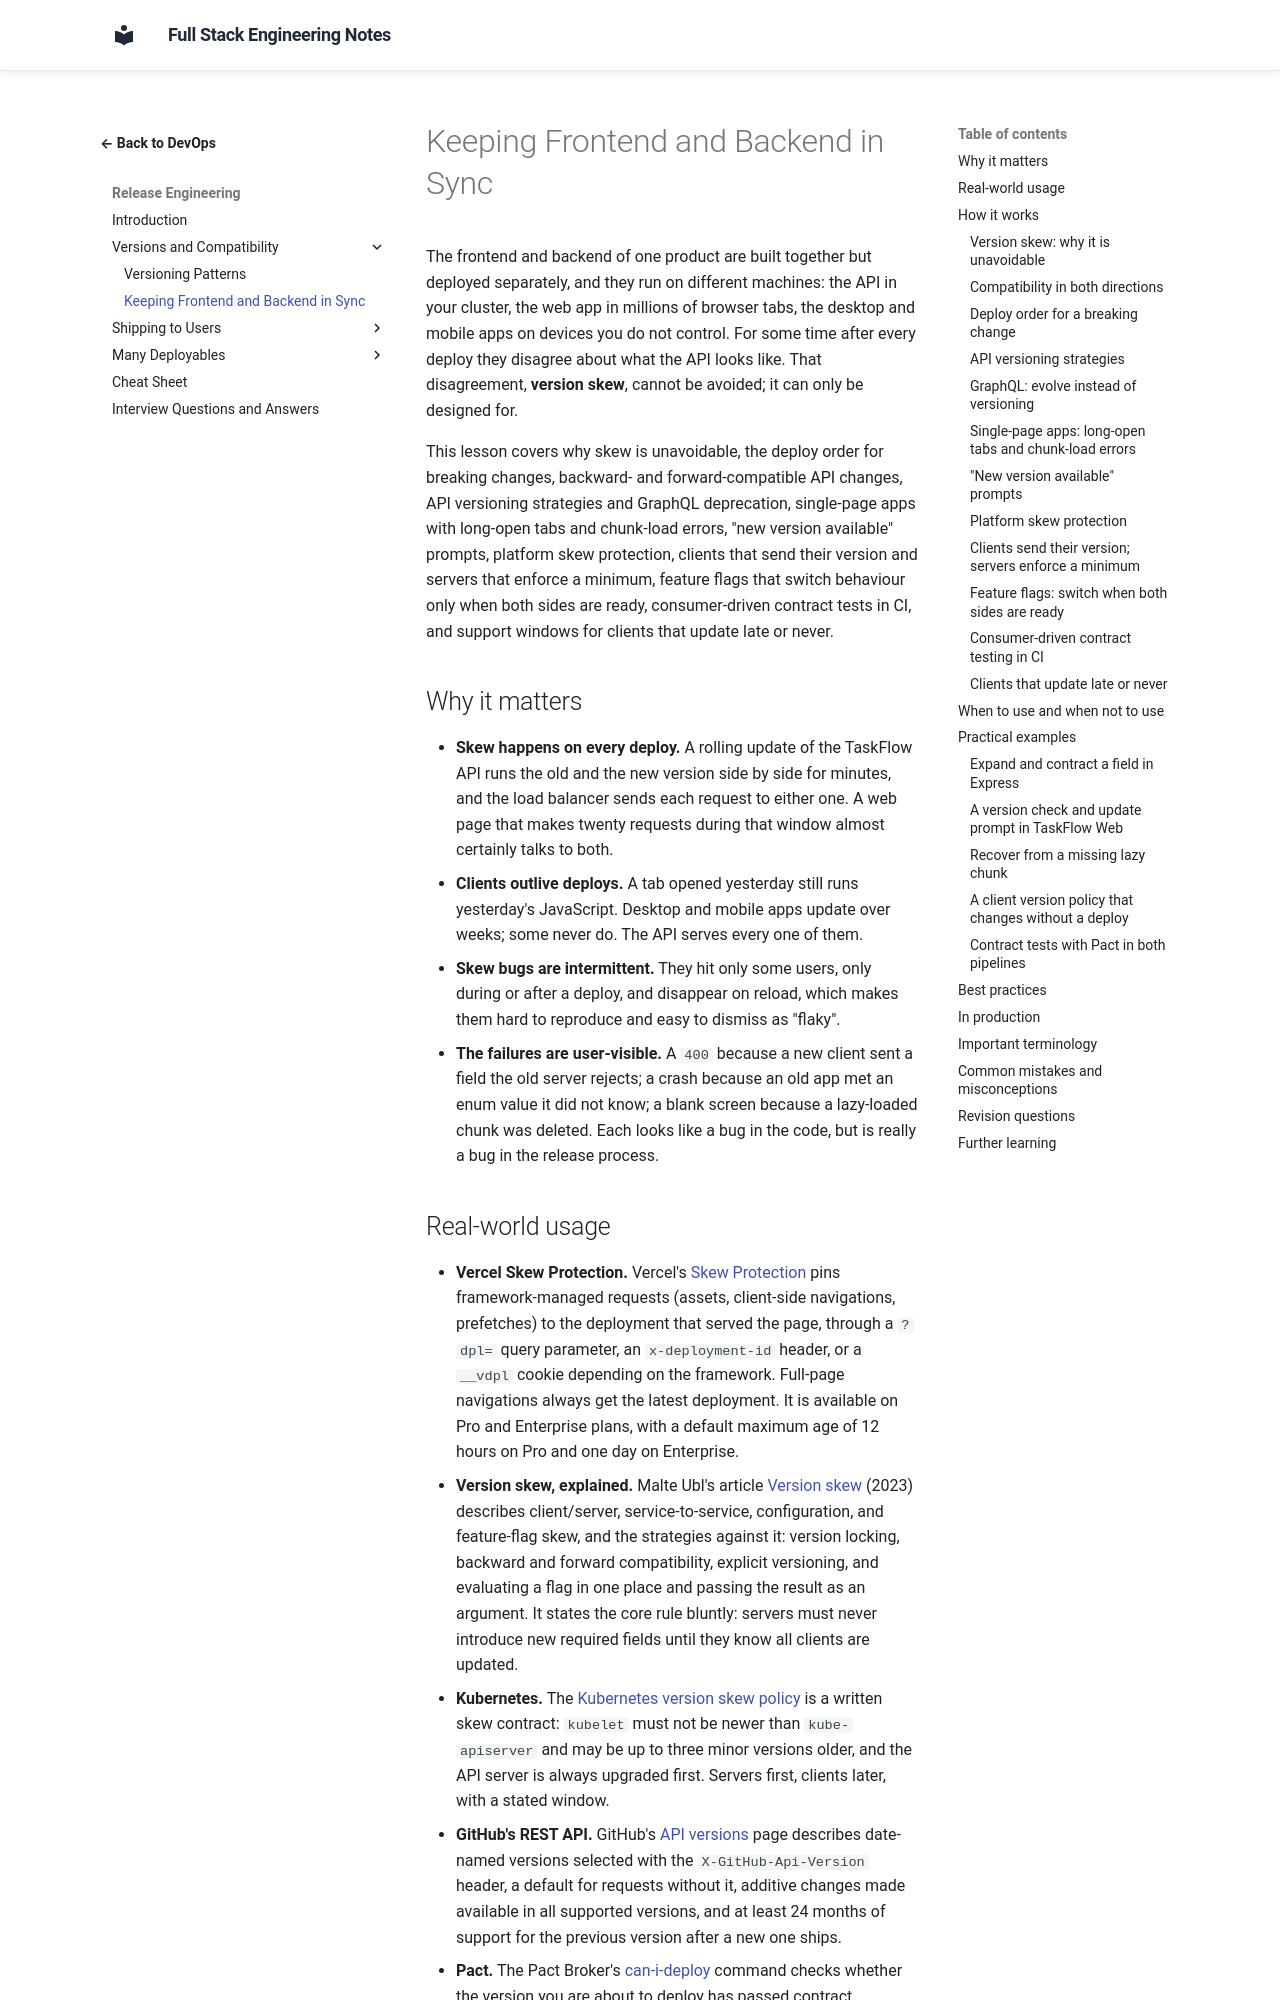

repository: murthy-satti/fullstack-notes · page: 08-devops-and-deployment/release-engineering/keeping-frontend-and-backend-in-sync/index.html · generator: mkdocs

# Keeping Frontend and Backend in Sync

The frontend and backend of one product are built together but deployed
separately, and they run on different machines: the API in your cluster,
the web app in millions of browser tabs, the desktop and mobile apps on
devices you do not control. For some time after every deploy they
disagree about what the API looks like. That disagreement, **version
skew**, cannot be avoided; it can only be designed for.

This lesson covers why skew is unavoidable, the deploy order for breaking
changes, backward- and forward-compatible API changes, API versioning
strategies and GraphQL deprecation, single-page apps with long-open tabs
and chunk-load errors, "new version available" prompts, platform skew
protection, clients that send their version and servers that enforce a
minimum, feature flags that switch behaviour only when both sides are
ready, consumer-driven contract tests in CI, and support windows for
clients that update late or never.

## Why it matters

- **Skew happens on every deploy.** A rolling update of the TaskFlow API
  runs the old and the new version side by side for minutes, and the load
  balancer sends each request to either one. A web page that makes twenty
  requests during that window almost certainly talks to both.
- **Clients outlive deploys.** A tab opened yesterday still runs
  yesterday's JavaScript. Desktop and mobile apps update over weeks; some
  never do. The API serves every one of them.
- **Skew bugs are intermittent.** They hit only some users, only during or
  after a deploy, and disappear on reload, which makes them hard to
  reproduce and easy to dismiss as "flaky".
- **The failures are user-visible.** A `400` because a new client sent a
  field the old server rejects; a crash because an old app met an enum
  value it did not know; a blank screen because a lazy-loaded chunk was
  deleted. Each looks like a bug in the code, but is really a bug in the
  release process.
